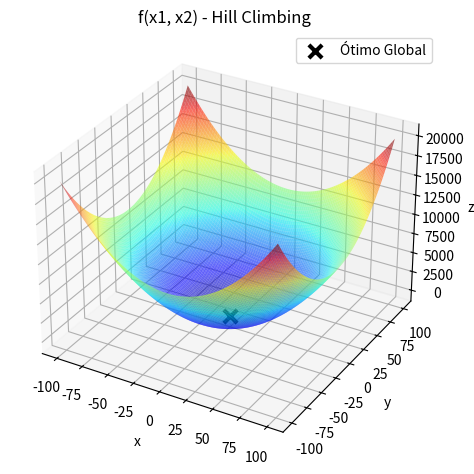

This figure's Python source:
import numpy as np
import matplotlib.pyplot as plt
from mpl_toolkits.mplot3d import Axes3D

def candidato(x, epsilon):
    return x + np.random.uniform(low=-epsilon, high=epsilon)

def restricao_caixa(x, limite_inferior, limite_superior):
    return np.maximum(limite_inferior, np.minimum(x, limite_superior))

def funcao_objetivo(x1, x2):
    return x1**2 + x2**2

def hill_climbing(limite_inferior, limite_superior, epsilon, maxit):
    x1_best = np.random.uniform(low=limite_inferior, high=limite_superior)
    x2_best = np.random.uniform(low=limite_inferior, high=limite_superior)
    fbest = funcao_objetivo(x1_best, x2_best)

    for _ in range(maxit):
        x1_candidate = restricao_caixa(candidato(x1_best, epsilon), limite_inferior, limite_superior)
        x2_candidate = restricao_caixa(candidato(x2_best, epsilon), limite_inferior, limite_superior)
        f_candidate = funcao_objetivo(x1_candidate, x2_candidate)

        if f_candidate < fbest:
            x1_best, x2_best = x1_candidate, x2_candidate
            fbest = f_candidate

    return x1_best, x2_best, fbest

# Substitua os valores apropriados
limite_inferior = -100
limite_superior = 100
epsilon = 0.1
maxit = 1000
rodadas = 100

# Executa o algoritmo Hill Climbing em 100 rodadas
resultados_otimos_globais = []

for _ in range(rodadas):
    resultado_otimo_global = hill_climbing(limite_inferior, limite_superior, epsilon, maxit)
    print(resultado_otimo_global)
    resultados_otimos_globais.append(resultado_otimo_global)

# Encontra o resultado ótimo global entre todas as rodadas
resultado_otimo_global = min(resultados_otimos_globais, key=lambda x: x[2])

# Criação do gráfico
x1 = np.linspace(-100, 100, 1000)
X1, X2 = np.meshgrid(x1, x1)
Y = funcao_objetivo(X1, X2)

fig = plt.figure()
ax = fig.add_subplot(projection='3d')
ax.plot_surface(X1, X2, Y, rstride=10, cstride=10, alpha=0.6, cmap='jet')

#for resultado_otimo in resultados_otimos_globais:
#    ax.scatter(resultado_otimo[0], resultado_otimo[1], resultado_otimo[2], marker='x', s=90, linewidth=3, color='green')

# Destaca o resultado ótimo global com uma cor diferente
ax.scatter(resultado_otimo_global[0], resultado_otimo_global[1], resultado_otimo_global[2], marker='x', s=90, linewidth=3, color='black', label='Ótimo Global')

ax.set_xlabel('x')
ax.set_ylabel('y')
ax.set_zlabel('z')
ax.set_title('f(x1, x2) - Hill Climbing')
ax.legend()

plt.tight_layout()
plt.show()
